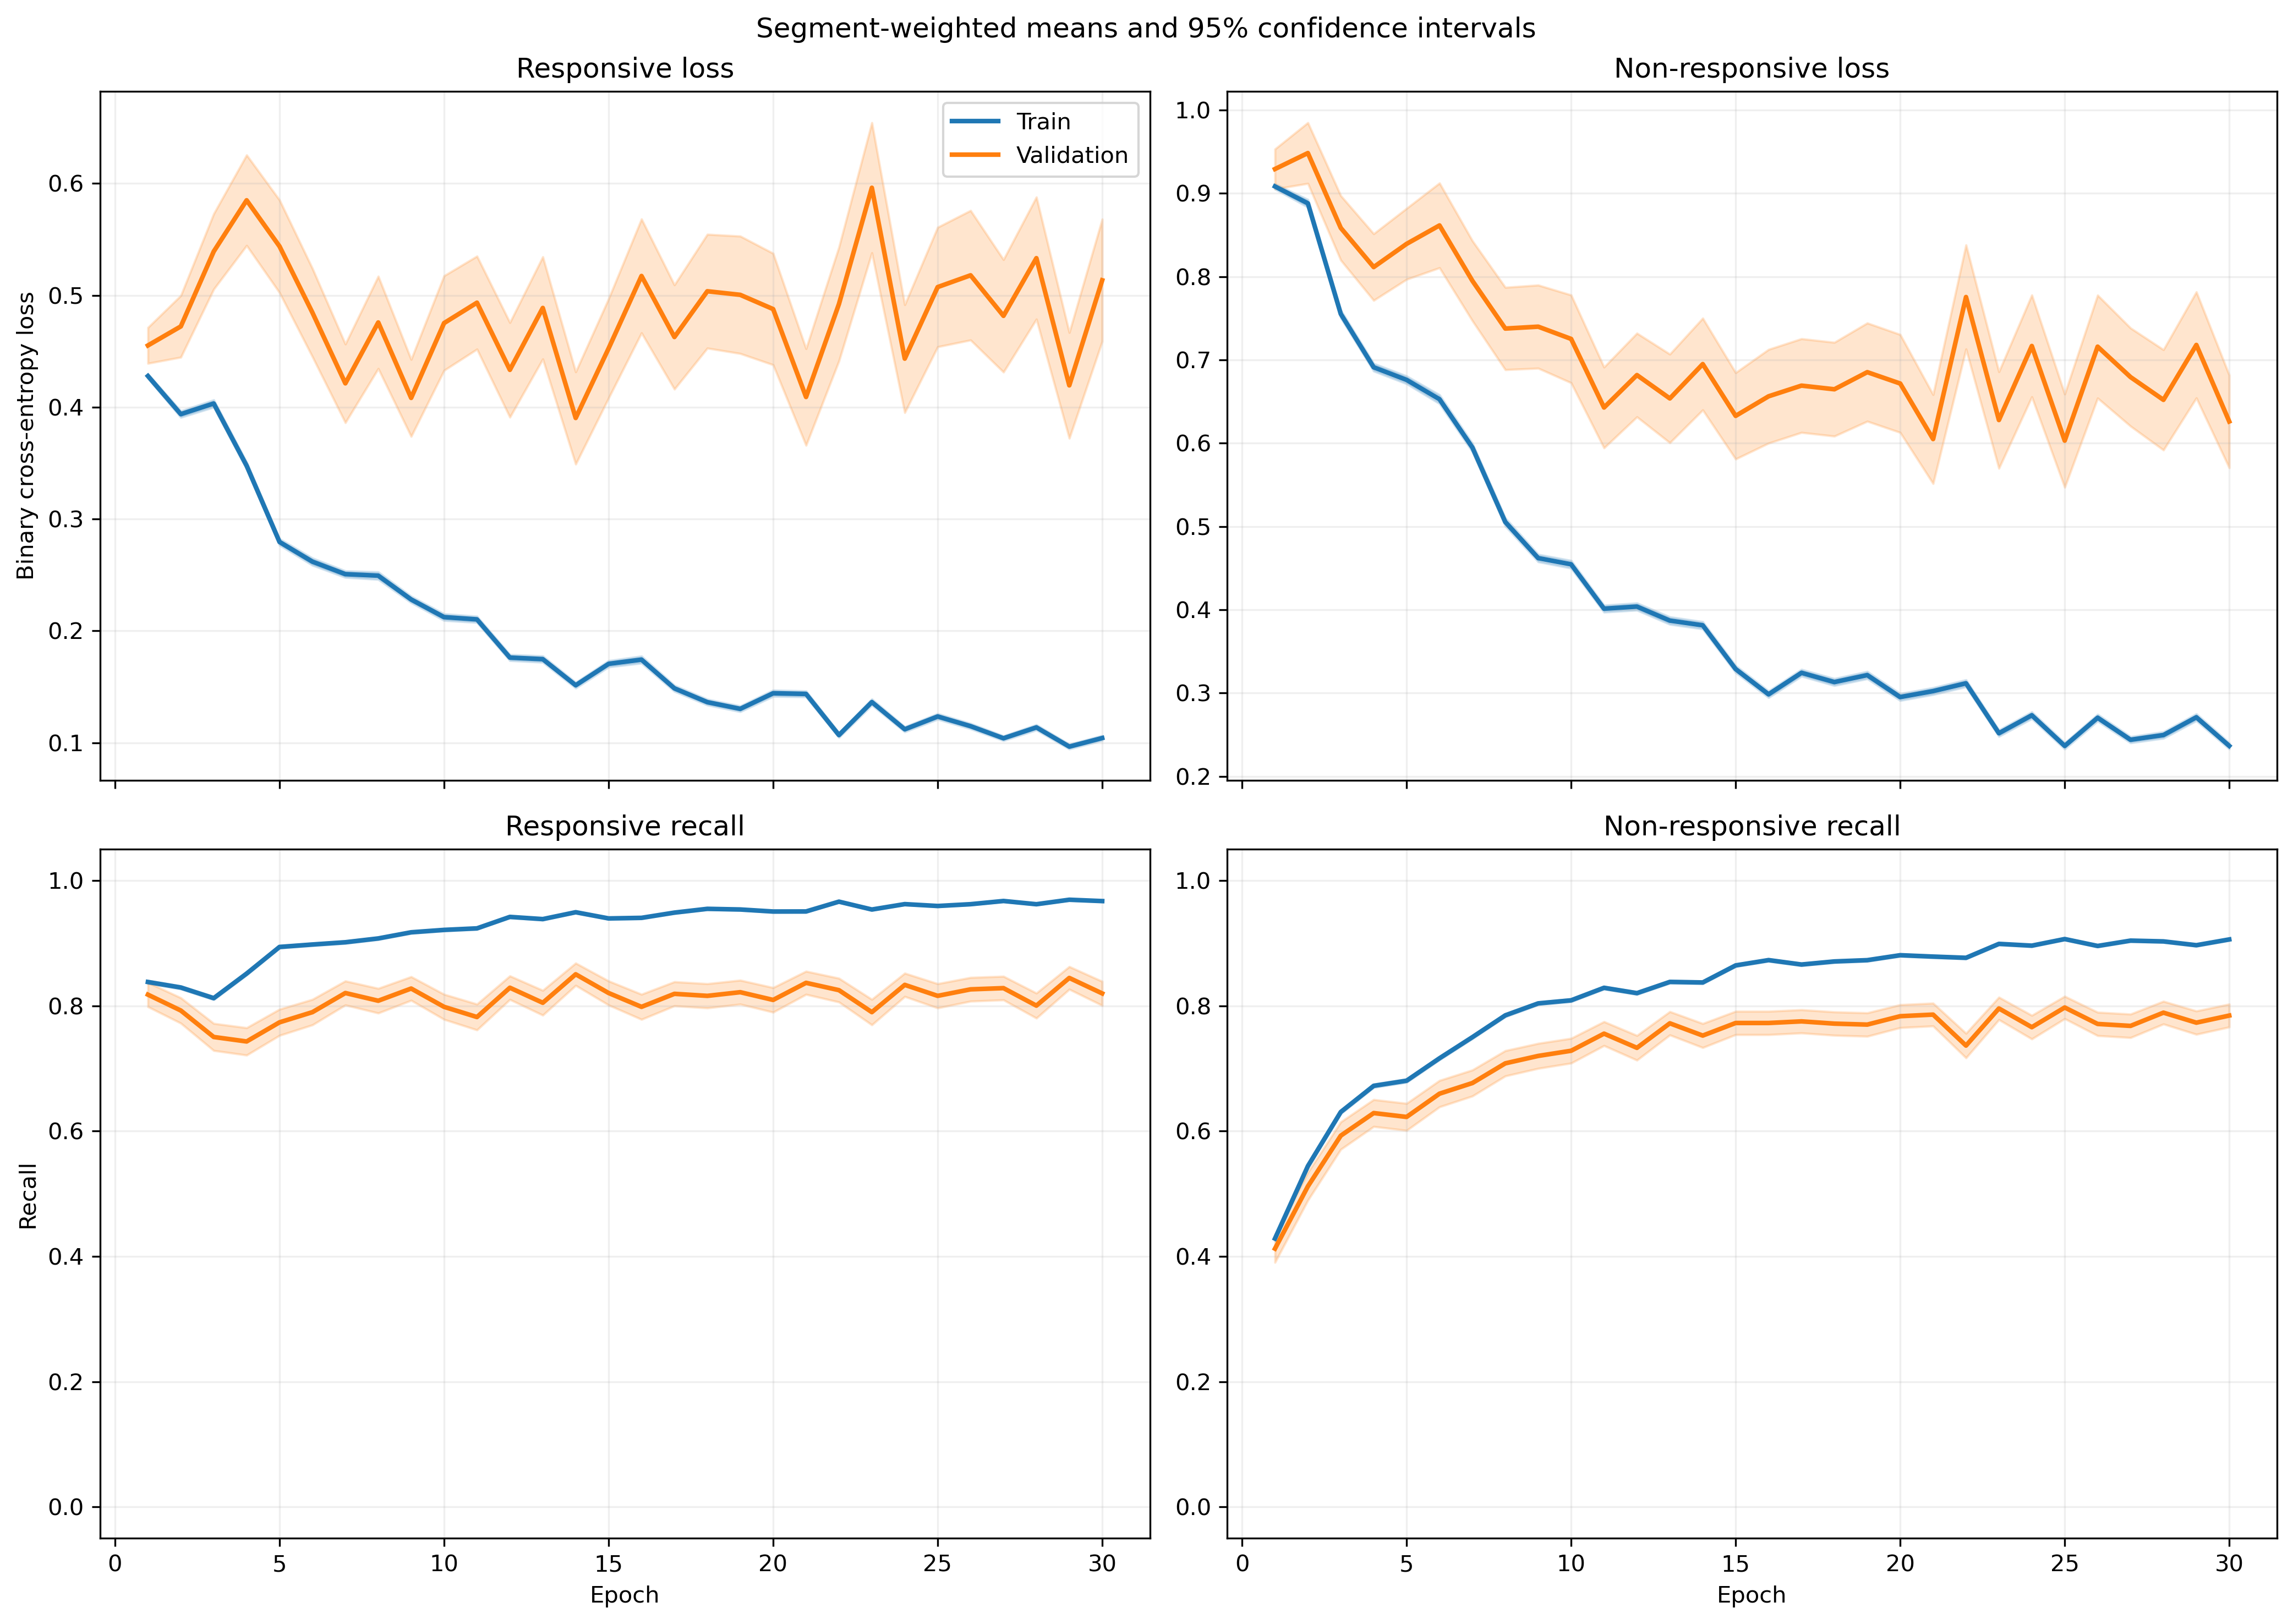

The file beside this chart, header and first rows:
fold, epoch, split, r_loss, r_loss_count, r_loss_sum, r_loss_sum_sq, r_recall, r_recall_count, r_recall_sum, r_recall_sum_sq, nr_loss, nr_loss_count, nr_loss_sum, nr_loss_sum_sq, nr_recall, nr_recall_count, nr_recall_sum, nr_recall_sum_sq
1, 1, train, 0.4332, 1525, 660.6, 415.4, 0.8446, 1525, 1288, 1288, 0.8956, 1940, 1737, 2080, 0.4284, 1940, 831.0, 831.0
1, 1, validation, 0.2071, 13, 2.693, 0.7014, 1.0, 13, 13.0, 13.0, , 0, 0.0, 0.0, , 0, 0.0, 0.0
1, 2, train, 0.4008, 1525, 611.2, 502.2, 0.8387, 1525, 1279, 1279, 0.81, 1940, 1571, 2222, 0.5495, 1940, 1066, 1066
1, 2, validation, 0.1628, 13, 2.116, 0.5929, 1.0, 13, 13.0, 13.0, , 0, 0.0, 0.0, , 0, 0.0, 0.0
1, 3, train, 0.3789, 1525, 577.9, 639.1, 0.8223, 1525, 1254, 1254, 0.7684, 1940, 1491, 2638, 0.6433, 1940, 1248, 1248
1, 3, validation, 0.1035, 13, 1.345, 0.2796, 1.0, 13, 13.0, 13.0, , 0, 0.0, 0.0, , 0, 0.0, 0.0
1, 4, train, 0.3931, 1525, 599.5, 666.3, 0.8308, 1525, 1267, 1267, 0.5868, 1940, 1138, 1724, 0.7237, 1940, 1404, 1404
1, 4, validation, 0.1329, 13, 1.728, 0.31, 1.0, 13, 13.0, 13.0, , 0, 0.0, 0.0, , 0, 0.0, 0.0
1, 5, train, 0.3142, 1525, 479.2, 479, 0.8774, 1525, 1338, 1338, 0.568, 1940, 1102, 1660, 0.7299, 1940, 1416, 1416
1, 5, validation, 0.1766, 13, 2.295, 0.5977, 1.0, 13, 13.0, 13.0, , 0, 0.0, 0.0, , 0, 0.0, 0.0
1, 6, train, 0.2651, 1525, 404.3, 418.6, 0.8911, 1525, 1359, 1359, 0.692, 1940, 1343, 2521, 0.6856, 1940, 1330, 1330
1, 6, validation, 0.2121, 13, 2.757, 1.266, 0.9231, 13, 12.0, 12.0, , 0, 0.0, 0.0, , 0, 0.0, 0.0
1, 7, train, 0.2297, 1525, 350.3, 395.2, 0.9128, 1525, 1392, 1392, 0.5586, 1940, 1084, 1986, 0.7552, 1940, 1465, 1465
1, 7, validation, 0.08189, 13, 1.065, 0.1249, 1.0, 13, 13.0, 13.0, , 0, 0.0, 0.0, , 0, 0.0, 0.0
1, 8, train, 0.2266, 1525, 345.6, 412.4, 0.9174, 1525, 1399, 1399, 0.5075, 1940, 984.6, 1821, 0.7716, 1940, 1497, 1497
1, 8, validation, 0.4313, 13, 5.607, 5.103, 0.6923, 13, 9.0, 9.0, , 0, 0.0, 0.0, , 0, 0.0, 0.0
1, 9, train, 0.2182, 1525, 332.8, 423.7, 0.9207, 1525, 1404, 1404, 0.4673, 1940, 906.6, 1880, 0.8021, 1940, 1556, 1556
1, 9, validation, 0.09166, 13, 1.192, 0.2892, 1.0, 13, 13.0, 13.0, , 0, 0.0, 0.0, , 0, 0.0, 0.0
1, 10, train, 0.1833, 1525, 279.5, 318.3, 0.937, 1525, 1429, 1429, 0.4515, 1940, 875.9, 1610, 0.8031, 1940, 1558, 1558
1, 10, validation, 0.1553, 13, 2.019, 0.6856, 1.0, 13, 13.0, 13.0, , 0, 0.0, 0.0, , 0, 0.0, 0.0
1, 11, train, 0.2075, 1525, 316.4, 368.7, 0.9226, 1525, 1407, 1407, 0.3773, 1940, 732, 1320, 0.8438, 1940, 1637, 1637
1, 11, validation, 0.2678, 13, 3.481, 2.785, 0.8462, 13, 11.0, 11.0, , 0, 0.0, 0.0, , 0, 0.0, 0.0
1, 12, train, 0.1486, 1525, 226.6, 304.6, 0.9489, 1525, 1447, 1447, 0.5115, 1940, 992.4, 2271, 0.7887, 1940, 1530, 1530
1, 12, validation, 0.09991, 13, 1.299, 0.8448, 0.9231, 13, 12.0, 12.0, , 0, 0.0, 0.0, , 0, 0.0, 0.0
1, 13, train, 0.1757, 1525, 267.9, 309, 0.939, 1525, 1432, 1432, 0.3332, 1940, 646.4, 1139, 0.8603, 1940, 1669, 1669
1, 13, validation, 0.2888, 13, 3.755, 3.382, 0.8462, 13, 11.0, 11.0, , 0, 0.0, 0.0, , 0, 0.0, 0.0
1, 14, train, 0.2008, 1525, 306.2, 443.9, 0.9207, 1525, 1404, 1404, 0.3098, 1940, 600.9, 1178, 0.8747, 1940, 1697, 1697
1, 14, validation, 0.1581, 13, 2.055, 1.281, 0.8462, 13, 11.0, 11.0, , 0, 0.0, 0.0, , 0, 0.0, 0.0
1, 15, train, 0.1643, 1525, 250.6, 280.6, 0.9436, 1525, 1439, 1439, 0.3453, 1940, 670, 1273, 0.8562, 1940, 1661, 1661
1, 15, validation, 0.06101, 13, 0.7931, 0.1711, 1.0, 13, 13.0, 13.0, , 0, 0.0, 0.0, , 0, 0.0, 0.0
1, 16, train, 0.09179, 1525, 140, 99.16, 0.977, 1525, 1490, 1490, 0.4195, 1940, 813.9, 1392, 0.8129, 1940, 1577, 1577
1, 16, validation, 0.1752, 13, 2.278, 1.631, 0.9231, 13, 12.0, 12.0, , 0, 0.0, 0.0, , 0, 0.0, 0.0
1, 17, train, 0.1486, 1525, 226.6, 260.5, 0.9489, 1525, 1447, 1447, 0.2987, 1940, 579.4, 1083, 0.8763, 1940, 1700, 1700
1, 17, validation, 0.1886, 13, 2.451, 1.24, 0.9231, 13, 12.0, 12.0, , 0, 0.0, 0.0, , 0, 0.0, 0.0
1, 18, train, 0.109, 1525, 166.3, 147.5, 0.9672, 1525, 1475, 1475, 0.3664, 1940, 710.8, 1284, 0.8433, 1940, 1636, 1636
1, 18, validation, 0.04394, 13, 0.5712, 0.07348, 1.0, 13, 13.0, 13.0, , 0, 0.0, 0.0, , 0, 0.0, 0.0
1, 19, train, 0.18, 1525, 274.5, 497, 0.9344, 1525, 1425, 1425, 0.2489, 1940, 482.9, 992.3, 0.8979, 1940, 1742, 1742
1, 19, validation, 0.1675, 13, 2.177, 1.601, 0.9231, 13, 12.0, 12.0, , 0, 0.0, 0.0, , 0, 0.0, 0.0
1, 20, train, 0.1796, 1525, 273.9, 462.2, 0.9351, 1525, 1426, 1426, 0.2394, 1940, 464.3, 912.2, 0.9062, 1940, 1758, 1758
1, 20, validation, 0.2769, 13, 3.6, 6.075, 0.8462, 13, 11.0, 11.0, , 0, 0.0, 0.0, , 0, 0.0, 0.0
1, 21, train, 0.09617, 1525, 146.7, 136, 0.9757, 1525, 1488, 1488, 0.2548, 1940, 494.4, 914.8, 0.9026, 1940, 1751, 1751
1, 21, validation, 0.2632, 13, 3.422, 4.641, 0.8462, 13, 11.0, 11.0, , 0, 0.0, 0.0, , 0, 0.0, 0.0
1, 22, train, 0.113, 1525, 172.3, 265.2, 0.9652, 1525, 1472, 1472, 0.2436, 1940, 472.6, 1015, 0.9021, 1940, 1750, 1750
1, 22, validation, 0.06922, 13, 0.8999, 0.3561, 1.0, 13, 13.0, 13.0, , 0, 0.0, 0.0, , 0, 0.0, 0.0
1, 23, train, 0.1242, 1525, 189.4, 260.2, 0.958, 1525, 1461, 1461, 0.2974, 1940, 576.9, 1263, 0.8778, 1940, 1703, 1703
1, 23, validation, 0.05501, 13, 0.7152, 0.198, 1.0, 13, 13.0, 13.0, , 0, 0.0, 0.0, , 0, 0.0, 0.0
1, 24, train, 0.1079, 1525, 164.6, 145.9, 0.9705, 1525, 1480, 1480, 0.1989, 1940, 385.9, 589.9, 0.9253, 1940, 1795, 1795
1, 24, validation, 0.472, 13, 6.136, 6.204, 0.6923, 13, 9.0, 9.0, , 0, 0.0, 0.0, , 0, 0.0, 0.0
1, 25, train, 0.1231, 1525, 187.7, 196.1, 0.9554, 1525, 1457, 1457, 0.2192, 1940, 425.3, 830.4, 0.9191, 1940, 1783, 1783
1, 25, validation, 0.1625, 13, 2.113, 1.678, 0.8462, 13, 11.0, 11.0, , 0, 0.0, 0.0, , 0, 0.0, 0.0
1, 26, train, 0.1797, 1525, 274, 424.2, 0.9272, 1525, 1414, 1414, 0.1692, 1940, 328.3, 594.7, 0.9314, 1940, 1807, 1807
1, 26, validation, 0.08973, 13, 1.166, 0.4847, 1.0, 13, 13.0, 13.0, , 0, 0.0, 0.0, , 0, 0.0, 0.0
1, 27, train, 0.1265, 1525, 193, 180.7, 0.9607, 1525, 1465, 1465, 0.2203, 1940, 427.3, 780.4, 0.9175, 1940, 1780, 1780
1, 27, validation, 0.1826, 13, 2.373, 2.25, 0.8462, 13, 11.0, 11.0, , 0, 0.0, 0.0, , 0, 0.0, 0.0
1, 28, train, 0.0937, 1525, 142.9, 144.4, 0.9679, 1525, 1476, 1476, 0.3605, 1940, 699.4, 1542, 0.8572, 1940, 1663, 1663
1, 28, validation, 0.0269, 13, 0.3496, 0.03472, 1.0, 13, 13.0, 13.0, , 0, 0.0, 0.0, , 0, 0.0, 0.0
1, 29, train, 0.06851, 1525, 104.5, 95.83, 0.9856, 1525, 1503, 1503, 0.3612, 1940, 700.7, 1220, 0.8469, 1940, 1643, 1643
1, 29, validation, 0.1447, 13, 1.881, 1.561, 0.9231, 13, 12.0, 12.0, , 0, 0.0, 0.0, , 0, 0.0, 0.0
1, 30, train, 0.08951, 1525, 136.5, 143.4, 0.9725, 1525, 1483, 1483, 0.2007, 1940, 389.3, 680.6, 0.9227, 1940, 1790, 1790
1, 30, validation, 0.2734, 13, 3.555, 5.101, 0.8462, 13, 11.0, 11.0, , 0, 0.0, 0.0, , 0, 0.0, 0.0
... 3,600 more rows
